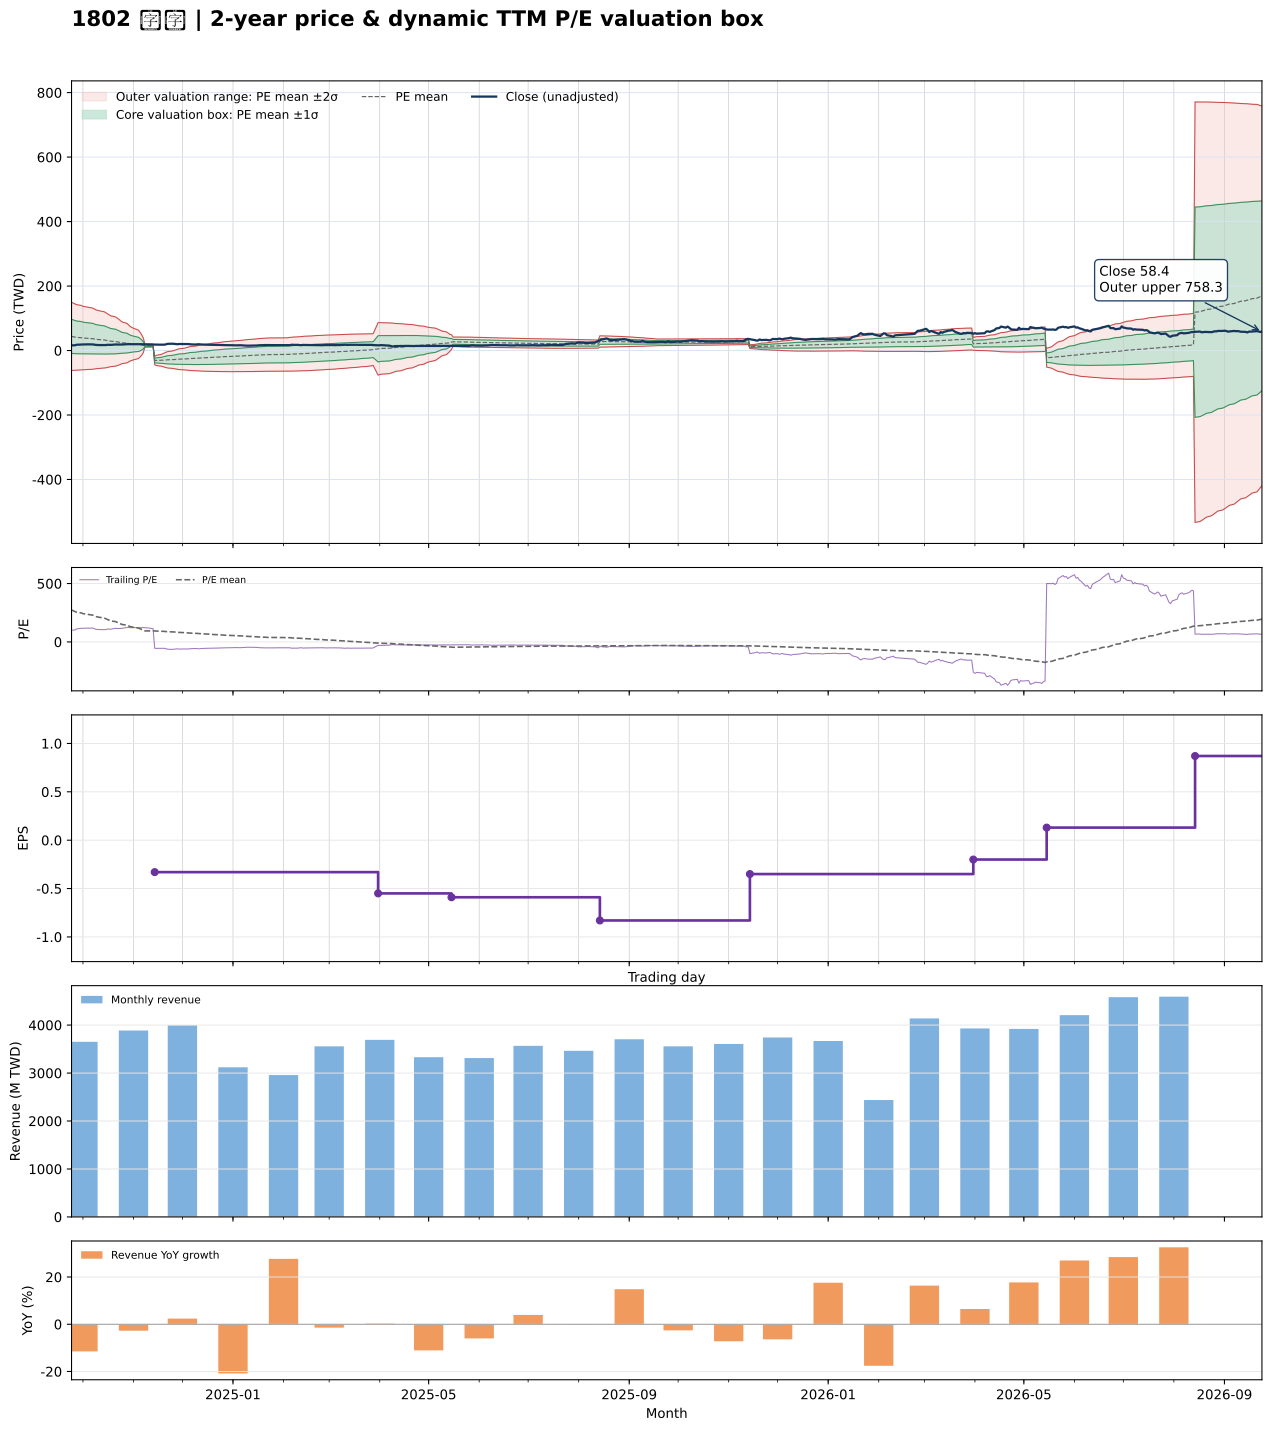

Values plotted in this chart, from the file beside it:
date, close, available_date, period_end, ttm_eps, pe, pe_mean, pe_std, price_m2, price_m1, price_mean, price_p1, price_p2, forward_eps, forward_pe, forward_pe_mean, forward_pe_std, forward_price_m2, forward_price_m1, forward_price_mean, forward_price_p1, forward_price_p2
2024-09-24, 15.95, 2024-08-14, 2024-06-30, 0.16, 99.69, 273.6, 330.5, -61.99, -9.108, 43.77, 96.65, 149.5, , , , , , , , , 
2024-09-25, 16.2, 2024-08-14, 2024-06-30, 0.16, 101.2, 267.2, 326.2, -61.66, -9.455, 42.74, 94.94, 147.1, , , , , , , , , 
2024-09-26, 16.15, 2024-08-14, 2024-06-30, 0.16, 100.9, 260.8, 322, -61.31, -9.789, 41.74, 93.26, 144.8, , , , , , , , , 
2024-09-27, 17.75, 2024-08-14, 2024-06-30, 0.16, 110.9, 254.6, 317.5, -60.88, -10.07, 40.74, 91.54, 142.4, , , , , , , , , 
2024-09-30, 18.7, 2024-08-14, 2024-06-30, 0.16, 116.9, 248.3, 312.7, -60.33, -10.3, 39.73, 89.76, 139.8, , , , , , , , , 
2024-10-01, 18.75, 2024-08-14, 2024-06-30, 0.16, 117.2, 242, 307.4, -59.67, -10.48, 38.72, 87.91, 137.1, , , , , , , , , 
2024-10-04, 19.1, 2024-08-14, 2024-06-30, 0.16, 119.4, 235.6, 301.9, -58.92, -10.61, 37.7, 86.01, 134.3, , , , , , , , , 
2024-10-07, 18.95, 2024-08-14, 2024-06-30, 0.16, 118.4, 229.4, 296.5, -58.19, -10.74, 36.71, 84.15, 131.6, , , , , , , , , 
2024-10-08, 18, 2024-08-14, 2024-06-30, 0.16, 112.5, 223.2, 291, -57.4, -10.85, 35.71, 82.27, 128.8, , , , , , , , , 
2024-10-09, 17.3, 2024-08-14, 2024-06-30, 0.16, 108.1, 216.9, 285.2, -56.55, -10.92, 34.71, 80.34, 126, , , , , , , , , 
2024-10-11, 16.85, 2024-08-14, 2024-06-30, 0.16, 105.3, 210.8, 279.6, -55.73, -11, 33.73, 78.46, 123.2, , , , , , , , , 
2024-10-14, 16.7, 2024-08-14, 2024-06-30, 0.16, 104.4, 204.6, 273.6, -54.8, -11.03, 32.74, 76.51, 120.3, , , , , , , , , 
2024-10-15, 16.8, 2024-08-14, 2024-06-30, 0.16, 105, 198.4, 267.1, -53.73, -10.99, 31.75, 74.49, 117.2, , , , , , , , , 
2024-10-16, 17.75, 2024-08-14, 2024-06-30, 0.16, 110.9, 192.4, 260.8, -52.68, -10.95, 30.79, 72.52, 114.3, , , , , , , , , 
2024-10-17, 17.6, 2024-08-14, 2024-06-30, 0.16, 110, 186.3, 253.9, -51.43, -10.81, 29.8, 70.42, 111, , , , , , , , , 
2024-10-18, 17.4, 2024-08-14, 2024-06-30, 0.16, 108.8, 180.1, 246.5, -50.06, -10.62, 28.82, 68.25, 107.7, , , , , , , , , 
2024-10-21, 18.7, 2024-08-14, 2024-06-30, 0.16, 116.9, 174, 238.6, -48.53, -10.35, 27.84, 66.02, 104.2, , , , , , , , , 
2024-10-22, 18.35, 2024-08-14, 2024-06-30, 0.16, 114.7, 167.9, 230.5, -46.9, -10.02, 26.86, 63.74, 100.6, , , , , , , , , 
2024-10-23, 18.45, 2024-08-14, 2024-06-30, 0.16, 115.3, 161.7, 221.8, -45.11, -9.614, 25.88, 61.37, 96.86, , , , , , , , , 
2024-10-24, 18.4, 2024-08-14, 2024-06-30, 0.16, 115, 155.5, 212.1, -42.99, -9.058, 24.87, 58.8, 92.73, , , , , , , , , 
2024-10-25, 18.6, 2024-08-14, 2024-06-30, 0.16, 116.2, 149.3, 202, -40.76, -8.436, 23.88, 56.2, 88.52, , , , , , , , , 
2024-10-28, 19.85, 2024-08-14, 2024-06-30, 0.16, 124.1, 143.2, 191.2, -38.28, -7.686, 22.91, 53.5, 84.09, , , , , , , , , 
2024-10-29, 19.85, 2024-08-14, 2024-06-30, 0.16, 124.1, 137.1, 179.6, -35.55, -6.808, 21.93, 50.67, 79.41, , , , , , , , , 
2024-10-30, 19.45, 2024-08-14, 2024-06-30, 0.16, 121.6, 130.9, 166.8, -32.44, -5.748, 20.95, 47.64, 74.34, , , , , , , , , 
2024-11-01, 19.65, 2024-08-14, 2024-06-30, 0.16, 122.8, 124.8, 153, -29, -4.514, 19.97, 44.46, 68.95, , , , , , , , , 
2024-11-04, 19.5, 2024-08-14, 2024-06-30, 0.16, 121.9, 118.8, 137.8, -25.1, -3.047, 19.01, 41.06, 63.11, , , , , , , , , 
2024-11-05, 19.6, 2024-08-14, 2024-06-30, 0.16, 122.5, 112.7, 120.4, -20.49, -1.227, 18.04, 37.31, 56.57, , , , , , , , , 
2024-11-06, 19.45, 2024-08-14, 2024-06-30, 0.16, 121.6, 106.6, 98.84, -14.57, 1.24, 17.05, 32.87, 48.68, , , , , , , , , 
2024-11-07, 19.75, 2024-08-14, 2024-06-30, 0.16, 123.4, 100.5, 70.91, -6.61, 4.735, 16.08, 27.42, 38.77, , , , , , , , , 
2024-11-08, 19.4, 2024-08-14, 2024-06-30, 0.16, 121.2, 94.38, 14.48, 10.47, 12.78, 15.1, 17.42, 19.74, , , , , , , , , 
2024-11-11, 18.95, 2024-08-14, 2024-06-30, 0.16, 118.4, 94.72, 14.57, 10.49, 12.82, 15.16, 17.49, 19.82, , , , , , , , , 
2024-11-12, 18.4, 2024-08-14, 2024-06-30, 0.16, 115, 95.02, 14.61, 10.53, 12.87, 15.2, 17.54, 19.88, , , , , , , , , 
2024-11-13, 18.25, 2024-08-14, 2024-06-30, 0.16, 114.1, 95.32, 14.63, 10.57, 12.91, 15.25, 17.59, 19.93, , , , , , , , , 
2024-11-14, 17.9, 2024-11-14, 2024-09-30, -0.33, -54.24, 94.22, 19.96, -17.92, -24.51, -31.09, -37.68, -44.26, , , , , , , , , 
2024-11-15, 18.25, 2024-11-14, 2024-09-30, -0.33, -55.3, 93.11, 24.14, -14.8, -22.76, -30.73, -38.69, -46.66, , , , , , , , , 
2024-11-18, 18.15, 2024-11-14, 2024-09-30, -0.33, -55, 92.01, 27.63, -12.12, -21.24, -30.36, -39.48, -48.6, , , , , , , , , 
2024-11-19, 18.4, 2024-11-14, 2024-09-30, -0.33, -55.76, 90.87, 30.74, -9.702, -19.84, -29.99, -40.13, -50.27, , , , , , , , , 
2024-11-20, 18.05, 2024-11-14, 2024-09-30, -0.33, -54.7, 89.76, 33.47, -7.533, -18.58, -29.62, -40.67, -51.71, , , , , , , , , 
2024-11-21, 19.5, 2024-11-14, 2024-09-30, -0.33, -59.09, 88.63, 36.11, -5.415, -17.33, -29.25, -41.16, -53.08, , , , , , , , , 
2024-11-22, 20.65, 2024-11-14, 2024-09-30, -0.33, -62.58, 87.45, 38.65, -3.351, -16.11, -28.86, -41.61, -54.37, , , , , , , , , 
2024-11-25, 21.1, 2024-11-14, 2024-09-30, -0.33, -63.94, 86.26, 41.04, -1.38, -14.92, -28.47, -42.01, -55.55, , , , , , , , , 
2024-11-26, 20.7, 2024-11-14, 2024-09-30, -0.33, -62.73, 85.06, 43.23, 0.4652, -13.8, -28.07, -42.34, -56.6, , , , , , , , , 
2024-11-27, 19.95, 2024-11-14, 2024-09-30, -0.33, -60.45, 83.87, 45.23, 2.175, -12.75, -27.68, -42.6, -57.53, , , , , , , , , 
2024-11-28, 19.45, 2024-11-14, 2024-09-30, -0.33, -58.94, 82.65, 47.07, 3.789, -11.74, -27.28, -42.81, -58.34, , , , , , , , , 
2024-11-29, 20.2, 2024-11-14, 2024-09-30, -0.33, -61.21, 81.43, 48.86, 5.379, -10.75, -26.87, -43, -59.12, , , , , , , , , 
2024-12-02, 20.15, 2024-11-14, 2024-09-30, -0.33, -61.06, 80.2, 50.56, 6.905, -9.781, -26.47, -43.15, -59.84, , , , , , , , , 
2024-12-03, 20, 2024-11-14, 2024-09-30, -0.33, -60.61, 78.96, 52.17, 8.371, -8.844, -26.06, -43.27, -60.49, , , , , , , , , 
2024-12-04, 20.5, 2024-11-14, 2024-09-30, -0.33, -62.12, 77.71, 53.72, 9.812, -7.917, -25.65, -43.37, -61.1, , , , , , , , , 
2024-12-05, 19.85, 2024-11-14, 2024-09-30, -0.33, -60.15, 76.5, 55.17, 11.17, -7.037, -25.24, -43.45, -61.66, , , , , , , , , 
2024-12-06, 19.15, 2024-11-14, 2024-09-30, -0.33, -58.03, 75.31, 56.52, 12.45, -6.202, -24.85, -43.5, -62.15, , , , , , , , , 
2024-12-09, 18.55, 2024-11-14, 2024-09-30, -0.33, -56.21, 74.15, 57.77, 13.66, -5.404, -24.47, -43.53, -62.6, , , , , , , , , 
2024-12-10, 18.85, 2024-11-14, 2024-09-30, -0.33, -57.12, 72.95, 58.99, 14.86, -4.608, -24.07, -43.54, -63.01, , , , , , , , , 
2024-12-11, 19.5, 2024-11-14, 2024-09-30, -0.33, -59.09, 71.69, 60.18, 16.06, -3.799, -23.66, -43.52, -63.38, , , , , , , , , 
2024-12-12, 18.9, 2024-11-14, 2024-09-30, -0.33, -57.27, 70.46, 61.29, 17.2, -3.026, -23.25, -43.48, -63.7, , , , , , , , , 
2024-12-13, 18.5, 2024-11-14, 2024-09-30, -0.33, -56.06, 69.24, 62.34, 18.3, -2.277, -22.85, -43.42, -63.99, , , , , , , , , 
2024-12-16, 17.75, 2024-11-14, 2024-09-30, -0.33, -53.79, 68.04, 63.31, 19.33, -1.561, -22.45, -43.35, -64.24, , , , , , , , , 
2024-12-17, 17.9, 2024-11-14, 2024-09-30, -0.33, -54.24, 66.85, 64.26, 20.35, -0.855, -22.06, -43.27, -64.47, , , , , , , , , 
2024-12-18, 17.75, 2024-11-14, 2024-09-30, -0.33, -53.79, 65.67, 65.16, 21.34, -0.1666, -21.67, -43.17, -64.68, , , , , , , , , 
2024-12-19, 17.85, 2024-11-14, 2024-09-30, -0.33, -54.09, 64.49, 66.04, 22.31, 0.5124, -21.28, -43.07, -64.87, , , , , , , , , 
2024-12-20, 17.5, 2024-11-14, 2024-09-30, -0.33, -53.03, 63.33, 66.88, 23.24, 1.169, -20.9, -42.97, -65.04, , , , , , , , , 
... 427 more rows
